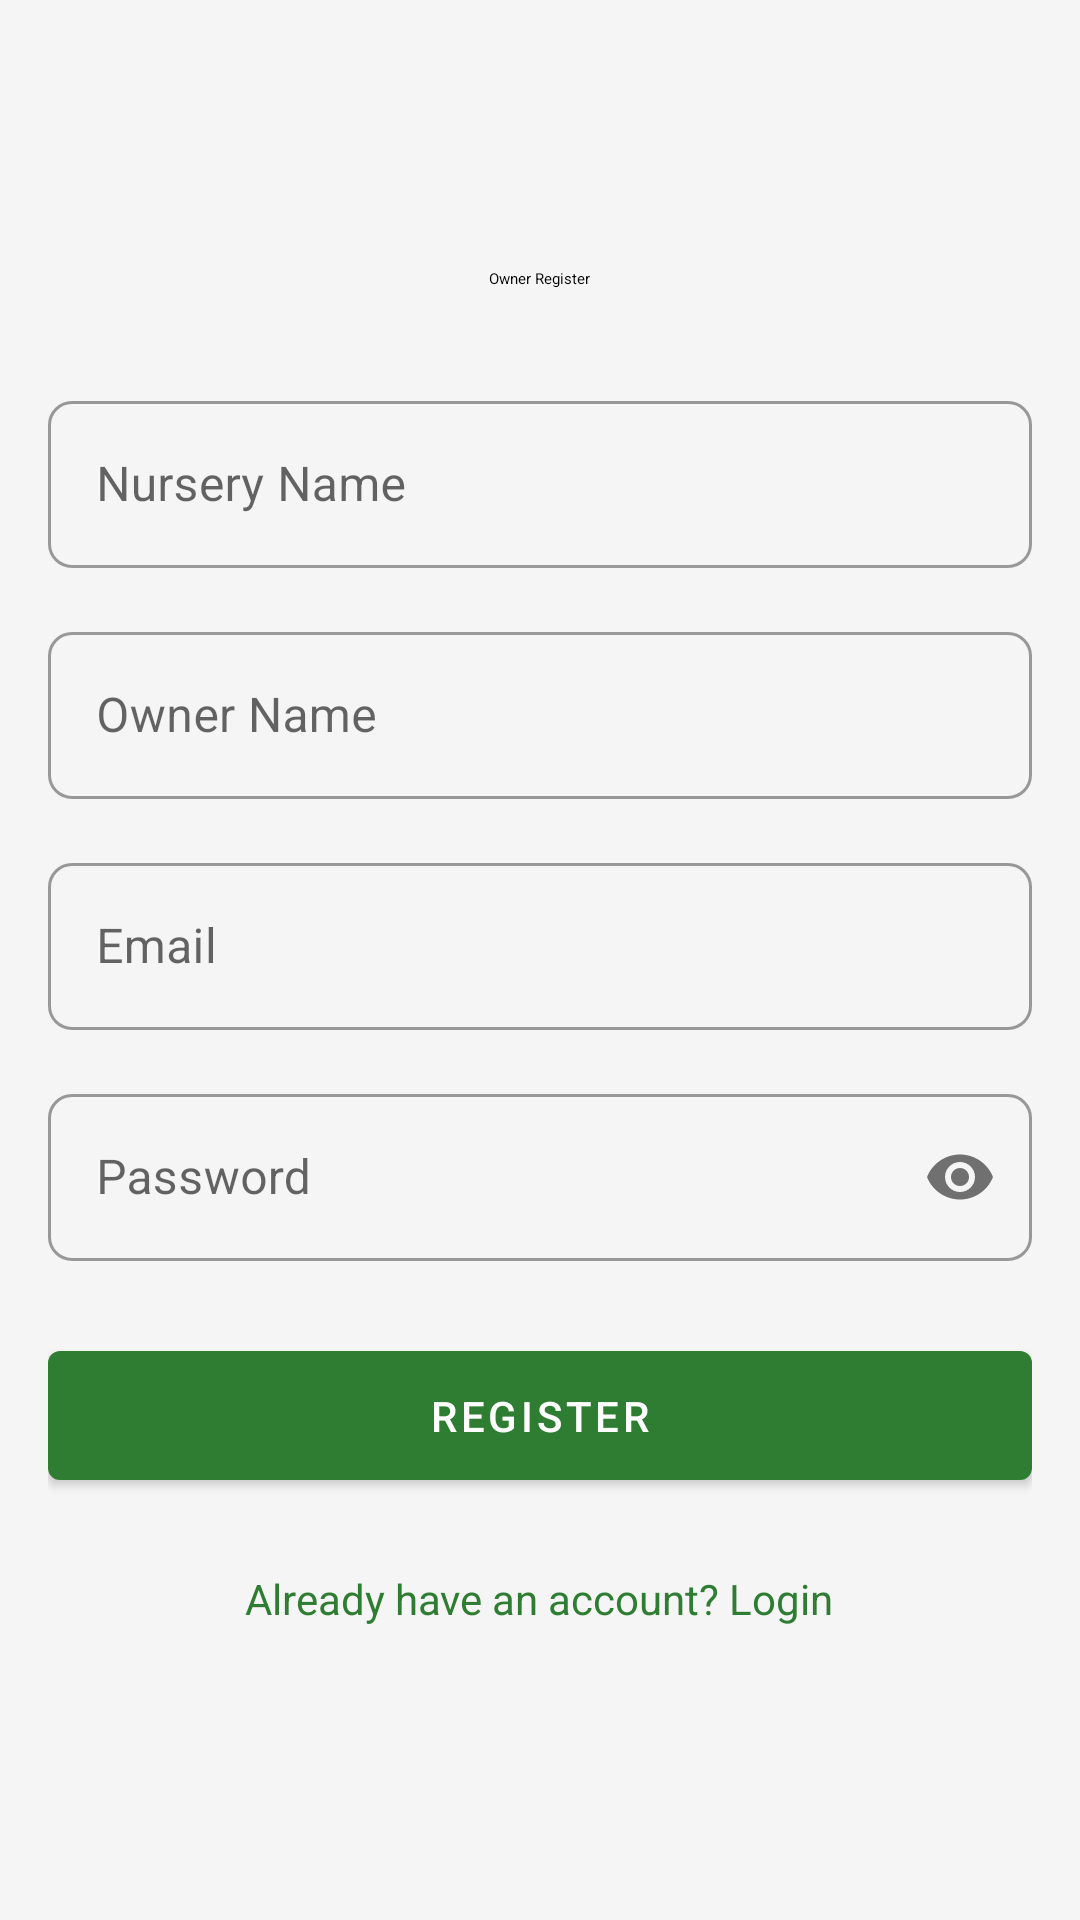

Reconstruct the res/layout file that produces this screen, plus the resources it refers to.
<!-- AndroidManifest.xml: application theme Theme.PlantShop -->
<!-- res/layout/fragment_owner_register.xml -->
<?xml version="1.0" encoding="utf-8"?>
<FrameLayout xmlns:android="http://schemas.android.com/apk/res/android"
    xmlns:app="http://schemas.android.com/apk/res-auto"
    android:layout_width="match_parent"
    android:layout_height="match_parent">

    <LinearLayout
        android:layout_width="match_parent"
        android:layout_height="match_parent"
        android:orientation="vertical"
        android:padding="16dp"
        android:gravity="center">

        <TextView
            android:layout_width="wrap_content"
            android:layout_height="wrap_content"
            android:text="@string/owner_register"
            android:textAppearance="?attr/textAppearanceHeadlineMedium"
            android:layout_marginBottom="32dp"/>

        <com.google.android.material.textfield.TextInputLayout
            android:layout_width="match_parent"
            android:layout_height="wrap_content"
            android:layout_marginBottom="16dp"
            style="@style/Widget.MaterialComponents.TextInputLayout.OutlinedBox">

            <com.google.android.material.textfield.TextInputEditText
                android:id="@+id/etNurseryName"
                android:layout_width="match_parent"
                android:layout_height="wrap_content"
                android:hint="@string/nursery_name"
                android:inputType="text"/>
        </com.google.android.material.textfield.TextInputLayout>

        <com.google.android.material.textfield.TextInputLayout
            android:layout_width="match_parent"
            android:layout_height="wrap_content"
            android:layout_marginBottom="16dp"
            style="@style/Widget.MaterialComponents.TextInputLayout.OutlinedBox">

            <com.google.android.material.textfield.TextInputEditText
                android:id="@+id/etOwnerName"
                android:layout_width="match_parent"
                android:layout_height="wrap_content"
                android:hint="@string/owner_name"
                android:inputType="textPersonName"/>
        </com.google.android.material.textfield.TextInputLayout>

        <com.google.android.material.textfield.TextInputLayout
            android:layout_width="match_parent"
            android:layout_height="wrap_content"
            android:layout_marginBottom="16dp"
            style="@style/Widget.MaterialComponents.TextInputLayout.OutlinedBox">

            <com.google.android.material.textfield.TextInputEditText
                android:id="@+id/etOwnerEmail"
                android:layout_width="match_parent"
                android:layout_height="wrap_content"
                android:hint="@string/email"
                android:inputType="textEmailAddress"/>
        </com.google.android.material.textfield.TextInputLayout>

        <com.google.android.material.textfield.TextInputLayout
            android:layout_width="match_parent"
            android:layout_height="wrap_content"
            android:layout_marginBottom="24dp"
            app:passwordToggleEnabled="true"
            style="@style/Widget.MaterialComponents.TextInputLayout.OutlinedBox">

            <com.google.android.material.textfield.TextInputEditText
                android:id="@+id/etPassword"
                android:layout_width="match_parent"
                android:layout_height="wrap_content"
                android:hint="@string/password"
                android:inputType="textPassword"/>
        </com.google.android.material.textfield.TextInputLayout>

        <com.google.android.material.button.MaterialButton
            android:id="@+id/btnRegister"
            android:layout_width="match_parent"
            android:layout_height="wrap_content"
            android:text="@string/register"
            android:padding="12dp"/>

        <TextView
            android:id="@+id/tvLoginLink"
            android:layout_width="wrap_content"
            android:layout_height="wrap_content"
            android:text="@string/already_have_account"
            android:textColor="?attr/colorPrimary"
            android:layout_marginTop="16dp"
            android:padding="8dp"/>

    </LinearLayout>
    
    <ProgressBar
        android:id="@+id/progressBar"
        android:layout_width="wrap_content"
        android:layout_height="wrap_content"
        android:layout_gravity="center"
        android:visibility="gone"/>

</FrameLayout>
<!-- resources referenced by this layout -->
<resources>
  <string name="already_have_account">Already have an account? Login</string>
  <string name="email">Email</string>
  <string name="nursery_name">Nursery Name</string>
  <string name="owner_name">Owner Name</string>
  <string name="owner_register">Owner Register</string>
  <string name="password">Password</string>
  <string name="register">Register</string>
  <style name="Theme.PlantShop" parent="Theme.MaterialComponents.Light.NoActionBar">
          
          <item name="colorPrimary">@color/primary</item>
          <item name="colorPrimaryDark">@color/primary_dark</item>
          <item name="colorAccent">@color/accent</item>
          
          
          <item name="android:statusBarColor">@color/primary_dark</item>
          <item name="android:navigationBarColor">@color/primary_dark</item>
          <item name="android:windowLightStatusBar">false</item>
          
          
          <item name="android:windowBackground">@color/background</item>
          <item name="colorSurface">@color/surface</item>
          
          
          <item name="android:textColorPrimary">@color/text_primary</item>
          <item name="android:textColorSecondary">@color/text_secondary</item>
          
          
          <item name="materialCardViewStyle">@style/Widget.App.CardView</item>
          <item name="bottomNavigationStyle">@style/Widget.App.BottomNavigationView</item>
          <item name="textInputStyle">@style/Widget.App.TextInputLayout</item>
      </style>
  <color name="primary">#2E7D32</color>
  <color name="primary_dark">#1B5E20</color>
  <color name="accent">#FFA726</color>
  <color name="background">#F5F5F5</color>
  <color name="surface">#FFFFFF</color>
  <color name="text_primary">#212121</color>
  <color name="text_secondary">#757575</color>
  <style name="Widget.App.CardView" parent="Widget.MaterialComponents.CardView">
          <item name="cardElevation">4dp</item>
          <item name="cardCornerRadius">12dp</item>
          <item name="android:layout_margin">8dp</item>
          <item name="cardBackgroundColor">@color/card_background</item>
          <item name="rippleColor">@color/primary_light</item>
      </style>
  <style name="Widget.App.BottomNavigationView" parent="Widget.MaterialComponents.BottomNavigationView">
          <item name="background">@color/surface</item>
          <item name="itemIconTint">@color/bottom_nav_colors</item>
          <item name="itemTextColor">@color/bottom_nav_colors</item>
          <item name="elevation">8dp</item>
      </style>
  <style name="Widget.App.TextInputLayout" parent="Widget.MaterialComponents.TextInputLayout.OutlinedBox">
          <item name="boxStrokeColor">@color/primary</item>
          <item name="hintTextColor">@color/primary</item>
          <item name="android:textColorHint">@color/text_hint</item>
          <item name="boxCornerRadiusBottomEnd">8dp</item>
          <item name="boxCornerRadiusBottomStart">8dp</item>
          <item name="boxCornerRadiusTopEnd">8dp</item>
          <item name="boxCornerRadiusTopStart">8dp</item>
      </style>
  <color name="card_background">#FFFFFF</color>
  <color name="primary_light">#81C784</color>
  <color name="text_hint">#BDBDBD</color>
</resources>
